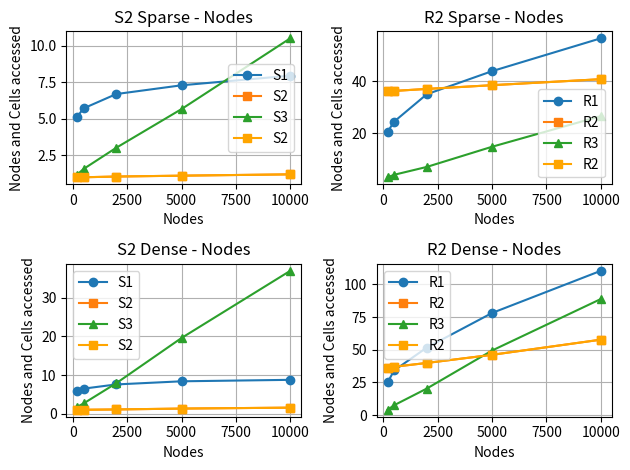

This chart was generated by the following Python code:
import matplotlib.pyplot as plt

nodes = [200, 500, 2000, 5000, 10000]

S1Sparse = [5.14, 5.72, 6.7, 7.3, 7.96]
S2Sparse = [1.00, 1.00, 1.05, 1.11, 1.20]
S3Sparse = [1.18, 1.57, 3.02, 5.67, 10.52]

R1Sparse = [20.60, 24.52, 35.04, 43.92, 56.56]
R2Sparse = [36.18, 36.32, 37.08, 38.52, 40.83]
R3Sparse = [3.11, 4.07, 7.09, 14.85, 26.63]

S1Dense = [5.92, 6.48, 7.57, 8.38, 8.76]
S2Dense = [1.03, 1.01, 1.09, 1.32, 1.56]
S3Dense = [1.76, 2.65, 7.88, 19.59, 36.99]

R1Dense = [25.04, 34.12, 51.68, 78.16, 110.48]
R2Dense = [36.39, 36.97, 39.87, 46.11, 57.71]
R3Dense = [4.01, 7.50, 20.26, 49.39, 88.87]

#S1, S2, S3 Sparse
plt.subplot(2, 2, 1)
plt.plot(nodes, S1Sparse, label='S1', marker='o')
plt.plot(nodes, S2Sparse, label='S2', marker='s')
plt.plot(nodes, S3Sparse, label='S3', marker='^')
plt.title('S1, S2, S3 Sparse - Nodes')
plt.xlabel('Nodes')
plt.ylabel('Nodes and Cells accessed')
plt.legend()
plt.grid(True)


#R1, R2, R3 Sparse
plt.subplot(2, 2, 2)
plt.plot(nodes, R1Sparse, label='R1', marker='o')
plt.plot(nodes, R2Sparse, label='R2', marker='s')
plt.plot(nodes, R3Sparse, label='R3', marker='^')
plt.title('R1, R2, R3 Sparse - Nodes')
plt.xlabel('Nodes')
plt.ylabel('Nodes and Cells accessed')
plt.legend()
plt.grid(True)

#S1, S2, S3 Dense
plt.subplot(2, 2, 3)
plt.plot(nodes, S1Dense, label='S1', marker='o')
plt.plot(nodes, S2Dense, label='S2', marker='s')
plt.plot(nodes, S3Dense, label='S3', marker='^')
plt.title('S1, S2, S3 Dense - Nodes')
plt.xlabel('Nodes')
plt.ylabel('Nodes and Cells accessed')
plt.legend()
plt.grid(True)

#R1, R2, R3 Dense
plt.subplot(2, 2, 4)
plt.plot(nodes, R1Dense, label='R1', marker='o')
plt.plot(nodes, R2Dense, label='R2', marker='s')
plt.plot(nodes, R3Dense, label='R3', marker='^')
plt.title('R1, R2, R3 Dense - Nodes')
plt.xlabel('Nodes')
plt.ylabel('Nodes and Cells accessed')
plt.legend()
plt.grid(True)

plt.tight_layout()
plt.show()


plt.subplot(2, 2, 1)
plt.plot(nodes, S2Sparse, label='S2', marker='s', color='orange')
plt.title('S2 Sparse - Nodes')
plt.xlabel('Nodes')
plt.ylabel('Nodes and Cells accessed')
plt.legend()
plt.grid(True)

plt.subplot(2, 2, 2)
plt.plot(nodes, R2Sparse, label='R2', marker='s', color='orange')
plt.title('R2 Sparse - Nodes')
plt.xlabel('Nodes')
plt.ylabel('Nodes and Cells accessed')
plt.legend()
plt.grid(True)

plt.subplot(2, 2, 3)
plt.plot(nodes, S2Dense, label='S2', marker='s', color='orange')
plt.title('S2 Dense - Nodes')
plt.xlabel('Nodes')
plt.ylabel('Nodes and Cells accessed')
plt.legend()
plt.grid(True)

plt.subplot(2, 2, 4)
plt.plot(nodes, R2Dense, label='R2', marker='s', color='orange')
plt.title('R2 Dense - Nodes')
plt.xlabel('Nodes')
plt.ylabel('Nodes and Cells accessed')
plt.legend()
plt.grid(True)

plt.tight_layout()
plt.show()




